Run: headless pygame with SDL's dummy video driver; simulated clock (each Clock.tick advances the game by its frame time, no real sleeping); random seed 0; keys injected as events and as key.get_pressed() state; no mouse input.
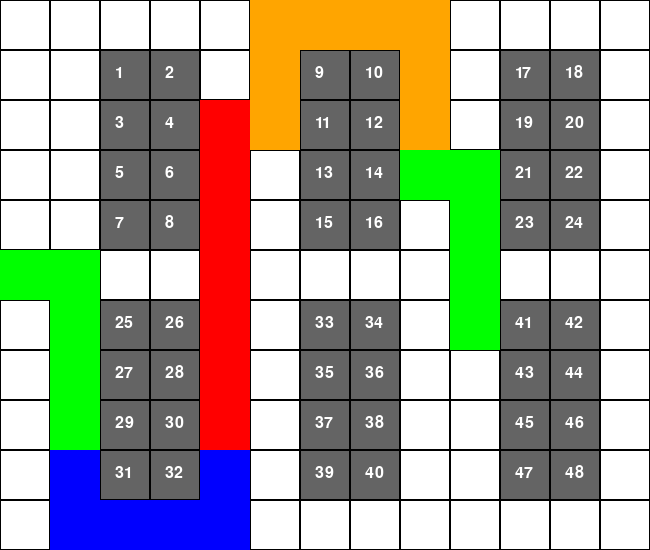
Frame 1 of 1 · flips 1–60 · no input (game ended)

The pygame program that drew these frames:

import heapq
import pygame
import random
import math

def heuristica(a, b):
    return abs(a[0] - b[0]) + abs(a[1] - b[1])

def obtener_vecinos(pos, almacen):
    x, y = pos
    vecinos = []
    movimientos = [(0, 1), (0, -1), (1, 0), (-1, 0)]
    for dx, dy in movimientos:
        nx, ny = x + dx, y + dy
        if 0 <= nx < len(almacen) and 0 <= ny < len(almacen[0]) and almacen[nx][ny] == 0:
            vecinos.append((nx, ny))
    return vecinos

def encontrar_meta_adyacente(almacen, estanteria):
    x, y = estanteria
    if y > 0 and almacen[x][y - 1] == 0:
        return (x, y - 1)
    elif y < len(almacen[0]) - 1 and almacen[x][y + 1] == 0:
        return (x, y + 1)
    return None

def busqueda_a_estrella(almacen, inicio, meta):
    lista_abierta = []
    heapq.heappush(lista_abierta, (0, inicio))
    de_donde_viene = {}
    costo_acumulado = {inicio: 0}

    while lista_abierta:
        _, actual = heapq.heappop(lista_abierta)
        if actual == meta:
            break
        for vecino in obtener_vecinos(actual, almacen):
            nuevo_costo = costo_acumulado[actual] + 1
            if vecino not in costo_acumulado or nuevo_costo < costo_acumulado[vecino]:
                costo_acumulado[vecino] = nuevo_costo
                prioridad = nuevo_costo + heuristica(vecino, meta)
                heapq.heappush(lista_abierta, (prioridad, vecino))
                de_donde_viene[vecino] = actual

    camino = []
    nodo = meta
    while nodo != inicio:
        camino.append(nodo)
        nodo = de_donde_viene.get(nodo, inicio)
    camino.append(inicio)
    camino.reverse()
    return camino, len(camino) - 1

def calcular_costo_total(almacen, orden, inicio):
    costo_total = 0
    actual = inicio
    for estanteria in orden:
        meta = encontrar_meta_adyacente(almacen, estanteria)
        _, costo = busqueda_a_estrella(almacen, actual, meta)
        costo_total += costo
        actual = meta
    return costo_total

def temple_simulado(almacen, inicio, estanterias, T_inicial=1000, T_min=1, alfa=0.995):
    orden_actual = estanterias[:]
    random.shuffle(orden_actual)
    mejor_orden = orden_actual[:]
    mejor_costo = calcular_costo_total(almacen, mejor_orden, inicio)
    T = T_inicial
    iteraciones = 0  # Contador de iteraciones

    while T > T_min:
        iteraciones += 1  # Aumenta el contador de iteraciones
        nuevo_orden = orden_actual[:]
        i, j = random.sample(range(len(nuevo_orden)), 2)
        nuevo_orden[i], nuevo_orden[j] = nuevo_orden[j], nuevo_orden[i]
        nuevo_costo = calcular_costo_total(almacen, nuevo_orden, inicio)
        
        if nuevo_costo < mejor_costo or random.random() < math.exp((mejor_costo - nuevo_costo) / T):
            orden_actual = nuevo_orden[:]
            if nuevo_costo < mejor_costo:
                mejor_orden = nuevo_orden[:]
                mejor_costo = nuevo_costo
        
        T *= alfa
    
    return mejor_orden, mejor_costo, iteraciones
def dibujar_ruta(almacen, inicio, orden, costo_total, estanterias):
    pygame.init()
    tam_celda = 50
    colores_camino = [(0, 255, 0), (0, 0, 255), (255, 0, 0), (255, 165, 0)]
    pantalla = pygame.display.set_mode((len(almacen[0]) * tam_celda, len(almacen) * tam_celda))
    pygame.display.set_caption(f"Ruta Óptima - Costo: {costo_total}")
    pantalla.fill((255, 255, 255))
    font = pygame.font.Font(None, 24)
    
    for i in range(len(almacen)):
        for j in range(len(almacen[0])):
            color = (100, 100, 100) if almacen[i][j] == 1 else (255, 255, 255)
            pygame.draw.rect(pantalla, color, (j * tam_celda, i * tam_celda, tam_celda, tam_celda))
            pygame.draw.rect(pantalla, (0, 0, 0), (j * tam_celda, i * tam_celda, tam_celda, tam_celda), 1)
            
            for num, (x, y) in estanterias.items():
                if (i, j) == (x, y):
                    texto = font.render(str(num), True, (255, 255, 255))
                    pantalla.blit(texto, (j * tam_celda + 15, i * tam_celda + 15))
    
    actual = inicio
    for idx, estanteria in enumerate(orden):
        meta = encontrar_meta_adyacente(almacen, estanteria)
        camino, _ = busqueda_a_estrella(almacen, actual, meta)
        for nodo in camino:
            pygame.draw.rect(pantalla, colores_camino[idx % len(colores_camino)], (nodo[1] * tam_celda, nodo[0] * tam_celda, tam_celda, tam_celda))
        actual = meta
    
    pygame.display.flip()
    print(f"Costo total del recorrido: {costo_total}")
    pygame.time.delay(10000)
    pygame.quit()

almacen = [
    [0, 0, 0, 0, 0, 0, 0, 0, 0, 0, 0, 0, 0],
    [0, 0, 1, 1, 0, 0, 1, 1, 0, 0, 1, 1, 0],
    [0, 0, 1, 1, 0, 0, 1, 1, 0, 0, 1, 1, 0],
    [0, 0, 1, 1, 0, 0, 1, 1, 0, 0, 1, 1, 0],
    [0, 0, 1, 1, 0, 0, 1, 1, 0, 0, 1, 1, 0],
    [0, 0, 0, 0, 0, 0, 0, 0, 0, 0, 0, 0, 0],
    [0, 0, 1, 1, 0, 0, 1, 1, 0, 0, 1, 1, 0],
    [0, 0, 1, 1, 0, 0, 1, 1, 0, 0, 1, 1, 0],
    [0, 0, 1, 1, 0, 0, 1, 1, 0, 0, 1, 1, 0],
    [0, 0, 1, 1, 0, 0, 1, 1, 0, 0, 1, 1, 0],
    [0, 0, 0, 0, 0, 0, 0, 0, 0, 0, 0, 0, 0],
]
estanterias = {
        1: (1, 2), 2: (1, 3), 3: (2, 2), 4: (2, 3), 5: (3, 2), 6: (3, 3), 7: (4, 2), 8: (4, 3),
        9: (1, 6), 10: (1, 7), 11: (2, 6), 12: (2, 7), 13: (3, 6), 14: (3, 7), 15: (4, 6), 16: (4, 7),
        17: (1, 10), 18: (1, 11), 19: (2, 10), 20: (2, 11), 21: (3, 10), 22: (3, 11), 23: (4, 10), 24: (4, 11),
        25: (6, 2), 26: (6, 3), 27: (7, 2), 28: (7, 3), 29: (8, 2), 30: (8, 3), 31: (9, 2), 32: (9, 3),
        33: (6, 6), 34: (6, 7), 35: (7, 6), 36: (7, 7), 37: (8, 6), 38: (8, 7), 39: (9, 6), 40: (9, 7),
        41: (6, 10), 42: (6, 11), 43: (7, 10), 44: (7, 11), 45: (8, 10), 46: (8, 11), 47: (9, 10), 48: (9, 11),
    }

posicion_inicial = (5, 0)
num_estanterias = [41,30,11,14,31]
estanterias_a_visitar = [estanterias[n] for n in num_estanterias]
mejor_ruta, costo_total, iteraciones_simulado = temple_simulado(almacen, posicion_inicial, estanterias_a_visitar)
mejor_ruta_numeros = []
for coord in mejor_ruta:
    for num, estanteria_coord in estanterias.items():
        if coord == estanteria_coord:  # Comprobamos si la coordenada está en la mejor ruta
            mejor_ruta_numeros.append(num)
print(f"Iteraciones del Temple Simulado: {iteraciones_simulado}")
dibujar_ruta(almacen, posicion_inicial, mejor_ruta, costo_total, estanterias)
